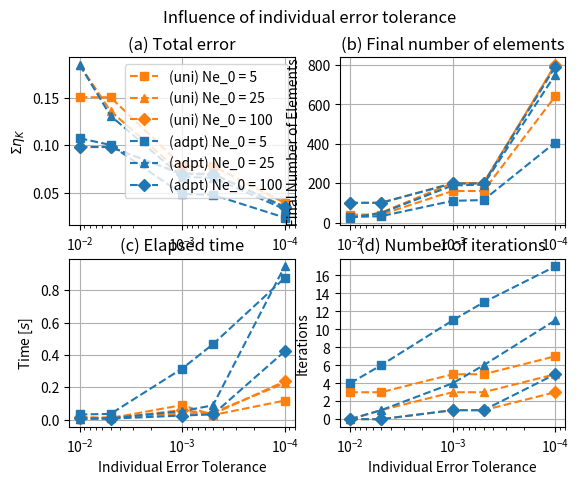

Python code for this plot:
#!/usr/bin/env python3
# -*- coding: utf-8 -*-
"""
Created on Sat Apr 16 16:18:41 2022

@author: luishatashita
"""

import matplotlib.pyplot as plt
from matplotlib.ticker import MaxNLocator

tol_e = [0.01, 0.005, 0.001, 0.0005, 0.0001]

# Ne_1 = 5
sum_etaK_Ne_uni_1 = [
    0.1503,
    0.1503,
    0.0781,
    0.0781,
    0.0394
]

sum_etaK_Ne_adpt_1 = [
    0.1072,
    0.1002,
    0.0486,
    0.0478,
    0.0239
]

final_ne_Ne_uni_1 = [40, 40, 160, 160, 640]

final_ne_Ne_adpt_1 = [28, 32, 110, 114, 406]

mean_time_Ne_uni_1 = [
    0.0164,
    0.0087,
    0.0896,
    0.0281,
    0.1171
]

mean_time_Ne_adpt_1 = [
    0.0313,
    0.0347,
    0.3150,
    0.4661,
    0.8750
]

final_it_Ne_uni_1 = [3, 3, 5, 5, 7]

final_it_Ne_adpt_1 = [4, 6, 11, 13, 17]

# Ne_2 = 25
sum_etaK_Ne_uni_2 = [
    0.1843,
    0.1358,
    0.0700,
    0.0700,
    0.0353
]

sum_etaK_Ne_adpt_2 = [
    0.1843,
    0.1309,
    0.0665,
    0.0657,
    0.0327
]

final_ne_Ne_uni_2 = [25, 50, 200, 200, 800]

final_ne_Ne_adpt_2 = [25, 48, 188, 192, 750]

mean_time_Ne_uni_2 = [
    0.0022,
    0.0153,
    0.0364,
    0.0430,
    0.2247
]

mean_time_Ne_adpt_2 = [
    0.0034,
    0.0079,
    0.0520,
    0.0880,
    0.9468
]

final_it_Ne_uni_2 = [0, 1, 3, 3, 5]

final_it_Ne_adpt_2 = [0, 1, 4, 6, 11]

# Ne_3 = 100
sum_etaK_Ne_uni_3 = [
    0.0980,
    0.0980,
    0.0700,
    0.0700,
    0.0353
]

sum_etaK_Ne_adpt_3 = [
    0.0980,
    0.0980,
    0.0694,
    0.0694,
    0.0348
]

final_ne_Ne_uni_3 = [100, 100, 200, 200, 800]

final_ne_Ne_adpt_3 = [100, 100, 198, 198, 790]

mean_time_Ne_uni_3 = [
    0.0138,
    0.0066,
    0.0590,
    0.0335,
    0.2362
]

mean_time_Ne_adpt_3 = [
    0.0073,
    0.0052,
    0.0248,
    0.0318,
    0.4214
]

final_it_Ne_uni_3 = [0, 0, 1, 1, 3]

final_it_Ne_adpt_3 = [0, 0, 1, 1, 5]

plt.figure(1)
plt.subplot(221)
plt.plot(tol_e, sum_etaK_Ne_uni_1, color="#ff7f0e", marker="s", ls='--', label='(uni) Ne_0 = 5')
plt.plot(tol_e, sum_etaK_Ne_uni_2, color="#ff7f0e", marker="^", ls='--', label='(uni) Ne_0 = 25')
plt.plot(tol_e, sum_etaK_Ne_uni_3, color="#ff7f0e", marker="D", ls='--', label='(uni) Ne_0 = 100')
plt.plot(tol_e, sum_etaK_Ne_adpt_1, color="#1f77b4", marker="s", ls='--', label='(adpt) Ne_0 = 5')
plt.plot(tol_e, sum_etaK_Ne_adpt_2, color="#1f77b4", marker="^", ls='--', label='(adpt) Ne_0 = 25')
plt.plot(tol_e, sum_etaK_Ne_adpt_3, color="#1f77b4", marker="D", ls='--', label='(adpt) Ne_0 = 100')
# plt.xlabel("Individual Error Tolerance")
plt.xscale('log')
# plt.xlim([0.01025, -0.00025])
plt.gca().invert_xaxis()
plt.ylabel("$\Sigma\eta_K$")
plt.title("(a) Total error")
plt.legend(loc="best")
plt.grid(True)

# plt.figure(2)
plt.subplot(222)
plt.plot(tol_e, final_ne_Ne_uni_1, color="#ff7f0e", marker="s", ls='--', label='(uni) Ne_0 = 5')
plt.plot(tol_e, final_ne_Ne_uni_2, color="#ff7f0e", marker="^", ls='--', label='(uni) Ne_0 = 25')
plt.plot(tol_e, final_ne_Ne_uni_3, color="#ff7f0e", marker="D", ls='--', label='(uni) Ne_0 = 100')
plt.plot(tol_e, final_ne_Ne_adpt_1, color="#1f77b4", marker="s", ls='--', label='(adpt) Ne_0 = 5')
plt.plot(tol_e, final_ne_Ne_adpt_2, color="#1f77b4", marker="^", ls='--', label='(adpt) Ne_0 = 25')
plt.plot(tol_e, final_ne_Ne_adpt_3, color="#1f77b4", marker="D", ls='--', label='(adpt) Ne_0 = 100')
# plt.xlabel("Individual Error Tolerance")
plt.xscale('log')
plt.gca().invert_xaxis()
plt.ylabel("Final Number of Elements")
plt.title("(b) Final number of elements")
# plt.legend(loc="best")
plt.grid(True)

# plt.figure(3)
plt.subplot(223)
plt.plot(tol_e, mean_time_Ne_uni_1, color="#ff7f0e", marker="s", ls='--', label='(uni) Ne_0 = 5')
plt.plot(tol_e, mean_time_Ne_uni_2, color="#ff7f0e", marker="^", ls='--', label='(uni) Ne_0 = 25')
plt.plot(tol_e, mean_time_Ne_uni_3, color="#ff7f0e", marker="D", ls='--', label='(uni) Ne_0 = 100')
plt.plot(tol_e, mean_time_Ne_adpt_1, color="#1f77b4", marker="s", ls='--', label='(adpt) Ne_0 = 5')
plt.plot(tol_e, mean_time_Ne_adpt_2, color="#1f77b4", marker="^", ls='--', label='(adpt) Ne_0 = 25')
plt.plot(tol_e, mean_time_Ne_adpt_3, color="#1f77b4", marker="D", ls='--', label='(adpt) Ne_0 = 100')
plt.xlabel("Individual Error Tolerance")
plt.xscale('log')
plt.gca().invert_xaxis()
plt.ylabel("Time [$s$]")
plt.title("(c) Elapsed time")
# plt.legend(loc="best")
plt.grid(True)

# plt.figure(4)
plt.subplot(224)
plt.plot(tol_e, final_it_Ne_uni_1, color="#ff7f0e", marker="s", ls='--', label='(uni) Ne_0 = 5')
plt.plot(tol_e, final_it_Ne_uni_2, color="#ff7f0e", marker="^", ls='--', label='(uni) Ne_0 = 25')
plt.plot(tol_e, final_it_Ne_uni_3, color="#ff7f0e", marker="D", ls='--', label='(uni) Ne_0 = 100')
plt.plot(tol_e, final_it_Ne_adpt_1, color="#1f77b4", marker="s", ls='--', label='(adpt) Ne_0 = 5')
plt.plot(tol_e, final_it_Ne_adpt_2, color="#1f77b4", marker="^", ls='--', label='(adpt) Ne_0 = 25')
plt.plot(tol_e, final_it_Ne_adpt_3, color="#1f77b4", marker="D", ls='--', label='(adpt) Ne_0 = 100')
plt.xlabel("Individual Error Tolerance")
plt.xscale('log')
plt.gca().invert_xaxis()
plt.ylabel("Iterations")
plt.gca().yaxis.set_major_locator(MaxNLocator(integer=True))
plt.title("(d) Number of iterations")
# plt.legend(loc="best")
plt.grid(True)

plt.suptitle("Influence of individual error tolerance")

# plt.figure(2)
# plt.subplot(121)
# plt.plot(tol_e, sum_etaK_tol_e_uni_1, color="#ff7f0e", marker="s", ls='--', label='tol_e = 0.01')
# plt.plot(tol_e, sum_etaK_tol_e_uni_2, color="#ff7f0e", marker="^", ls='--', label='tol_e = 0.001')
# plt.plot(tol_e, sum_etaK_tol_e_uni_3, color="#ff7f0e", marker="D", ls='--', label='tol_e = 0.0001')
# plt.xlabel("Number of Elements")
# plt.ylabel("$\Sigma\eta_K^2$")
# plt.title("Uniform Mesh")
# plt.legend(loc="best")
# plt.grid(True)
# plt.subplot(122)
# plt.plot(tol_e, sum_etaK_tol_e_adpt_1, color="#1f77b4", marker="s", ls='--', label='tol_e = 0.01')
# plt.plot(tol_e, sum_etaK_tol_e_adpt_2, color="#1f77b4", marker="^", ls='--', label='tol_e = 0.001')
# plt.plot(tol_e, sum_etaK_tol_e_adpt_3, color="#1f77b4", marker="D", ls='--', label='tol_e = 0.0001')
# plt.xlabel("Number of Elements")
# plt.ylabel("$\Sigma\eta_K^2$")
# plt.title("Adaptive Mesh")
# plt.legend(loc="best")
# plt.grid(True)

# plt.suptitle("Influence of initial number of elements")

plt.show()
